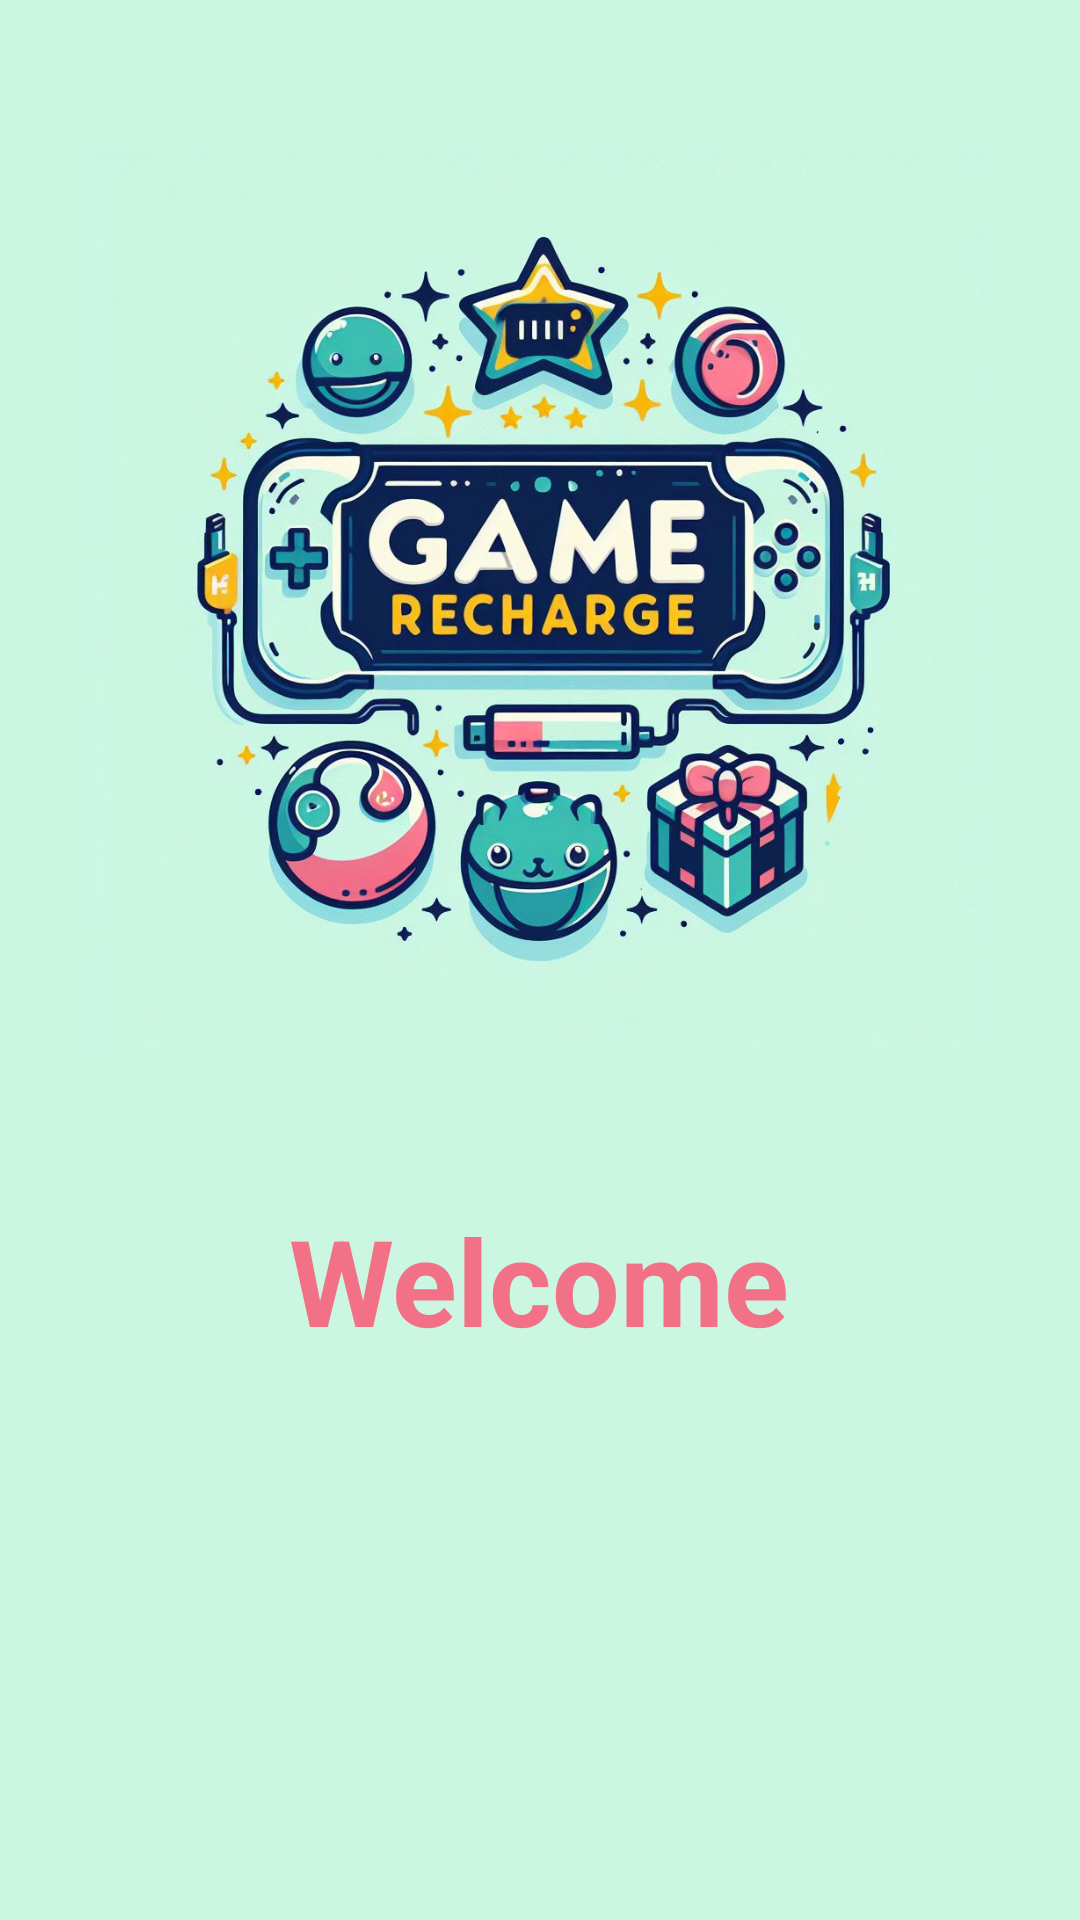

This screen was rendered from an Android layout file. Write that file and the resources it references.
<!-- AndroidManifest.xml: application theme Theme.ASSIGMENT2_22H1120116 -->
<!-- res/layout/activity_main.xml -->
<?xml version="1.0" encoding="utf-8"?>
<LinearLayout xmlns:android="http://schemas.android.com/apk/res/android"
    xmlns:tools="http://schemas.android.com/tools"
    android:layout_width="match_parent"
    android:layout_height="match_parent"
    android:gravity= "center|top"
    android:background="#cbf6e2"
    android:orientation="vertical"
    tools:context=".MainActivity">


    <ImageView
        android:layout_width="350dp"
        android:layout_height="300dp"
        android:layout_marginTop="50dp"
        android:contentDescription="logo"
        android:gravity="center"
        android:src="@drawable/logo" />

    <TextView
        android:layout_width="wrap_content"
        android:layout_height="wrap_content"
        android:gravity="center"
        android:layout_marginTop="50dp"
        android:text="Welcome"
        android:textSize="40dp"
        android:textColor="#f37186"
        android:textStyle="bold" />


</LinearLayout>
<!-- resources referenced by this layout -->
<resources>
  <!-- drawable logo: jpg bitmap (drawable, 148940 bytes) -->
  <style name="Theme.ASSIGMENT2_22H1120116" parent="Base.Theme.ASSIGMENT2_22H1120116" />
  <style name="Base.Theme.ASSIGMENT2_22H1120116" parent="Theme.Material3.DayNight.NoActionBar">
          
          
      </style>
</resources>
